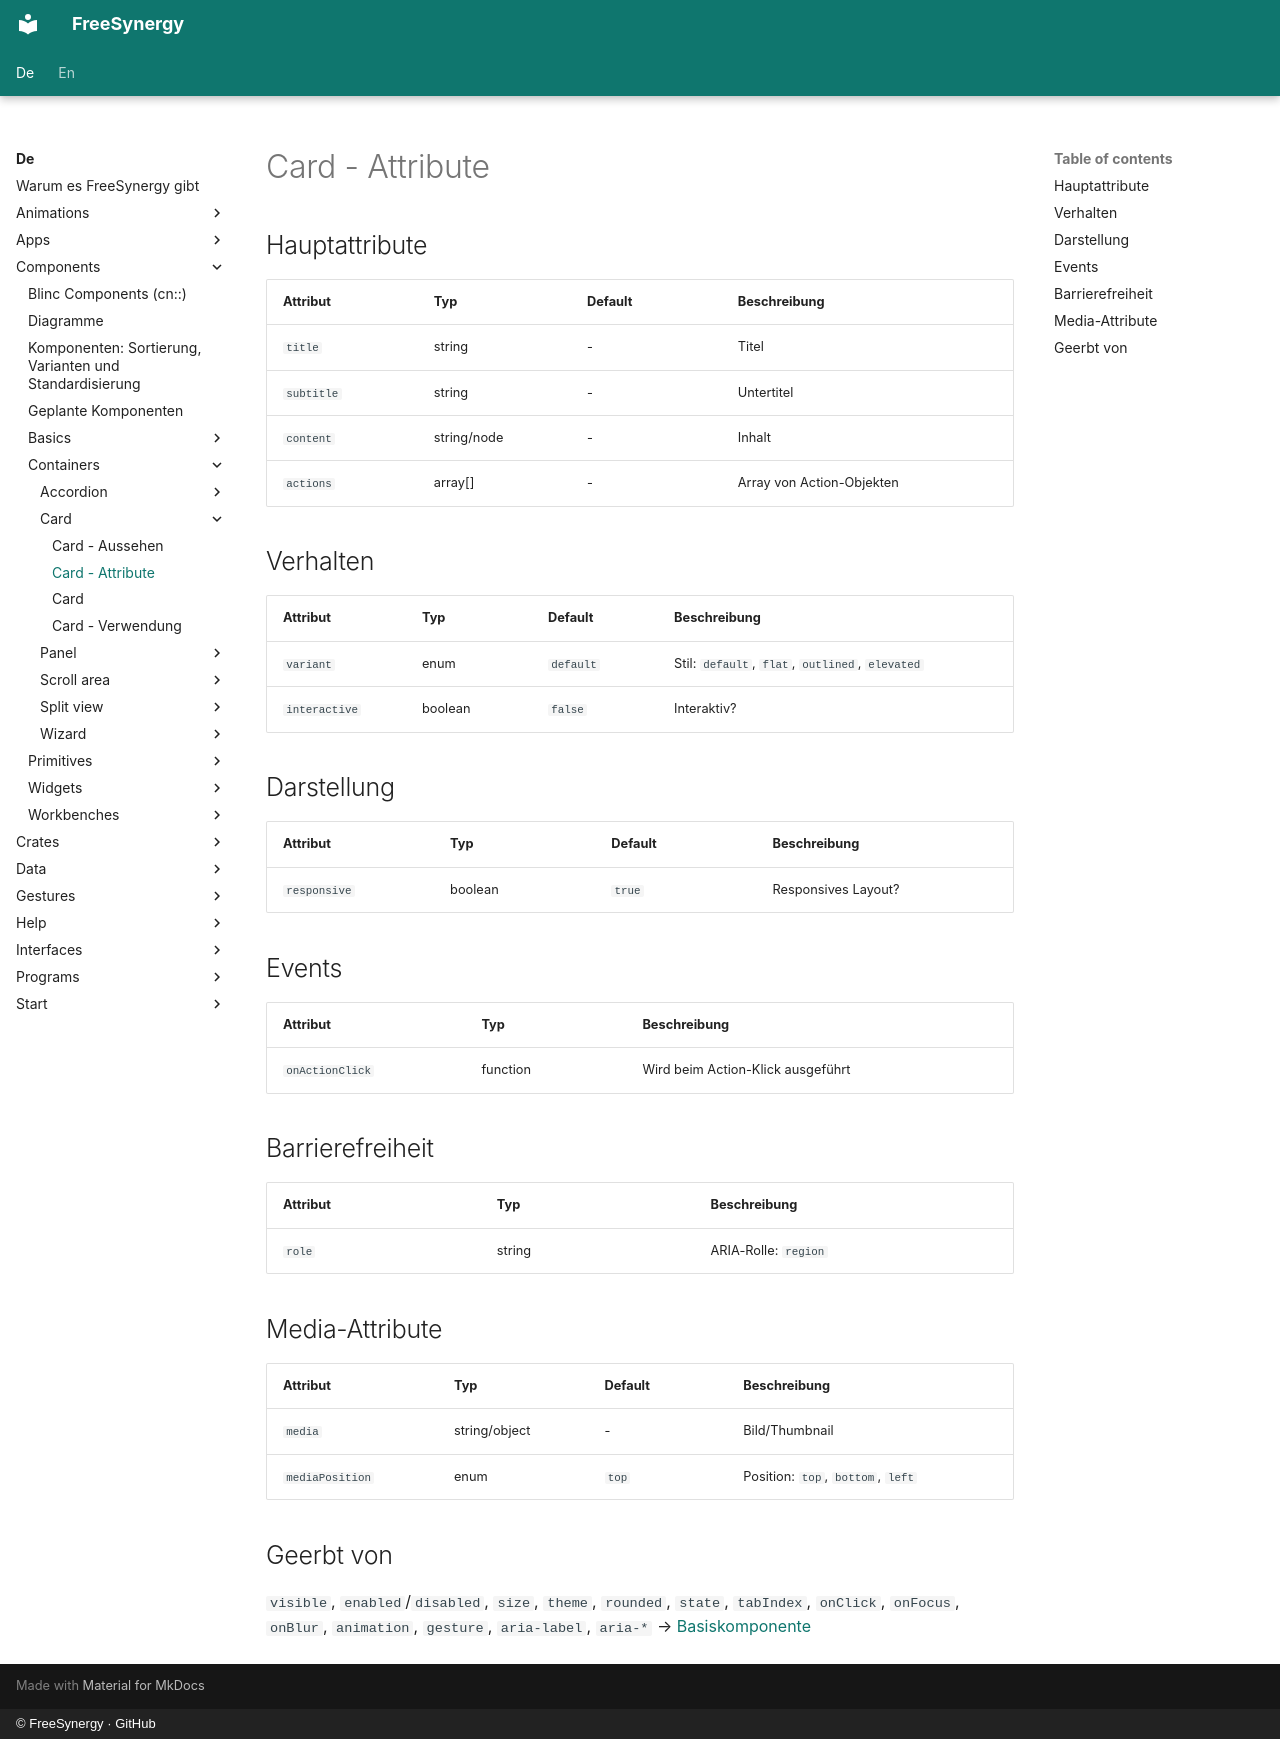

repository: FreeSynergy/fs-documentation · page: de/components/containers/card/attributes/index.html · generator: mkdocs · copyright: © FreeSynergy · GitHub

# Card - Attribute

## Hauptattribute

| Attribut | Typ | Default | Beschreibung |
|----------|-----|---------|--------------|
| `title` | string | - | Titel |
| `subtitle` | string | - | Untertitel |
| `content` | string/node | - | Inhalt |
| `actions` | array[] | - | Array von Action-Objekten |

## Verhalten

| Attribut | Typ | Default | Beschreibung |
|---|---|---|---|
| `variant` | enum | `default` | Stil: `default`, `flat`, `outlined`, `elevated` |
| `interactive` | boolean | `false` | Interaktiv? |

## Darstellung

| Attribut | Typ | Default | Beschreibung |
|---|---|---|---|
| `responsive` | boolean | `true` | Responsives Layout? |

## Events

| Attribut | Typ | Beschreibung |
|----------|-----|--------------|
| `onActionClick` | function | Wird beim Action-Klick ausgeführt |

## Barrierefreiheit

| Attribut | Typ | Beschreibung |
|----------|-----|--------------|
| `role` | string | ARIA-Rolle: `region` |

## Media-Attribute

| Attribut | Typ | Default | Beschreibung |
|---|---|---|---|
| `media` | string/object | - | Bild/Thumbnail |
| `mediaPosition` | enum | `top` | Position: `top`, `bottom`, `left` |

## Geerbt von

`visible`, `enabled`/`disabled`, `size`, `theme`, `rounded`, `state`,
`tabIndex`, `onClick`, `onFocus`, `onBlur`, `animation`, `gesture`,
`aria-label`, `aria-*` → [Basiskomponente](../../basics/base/)
